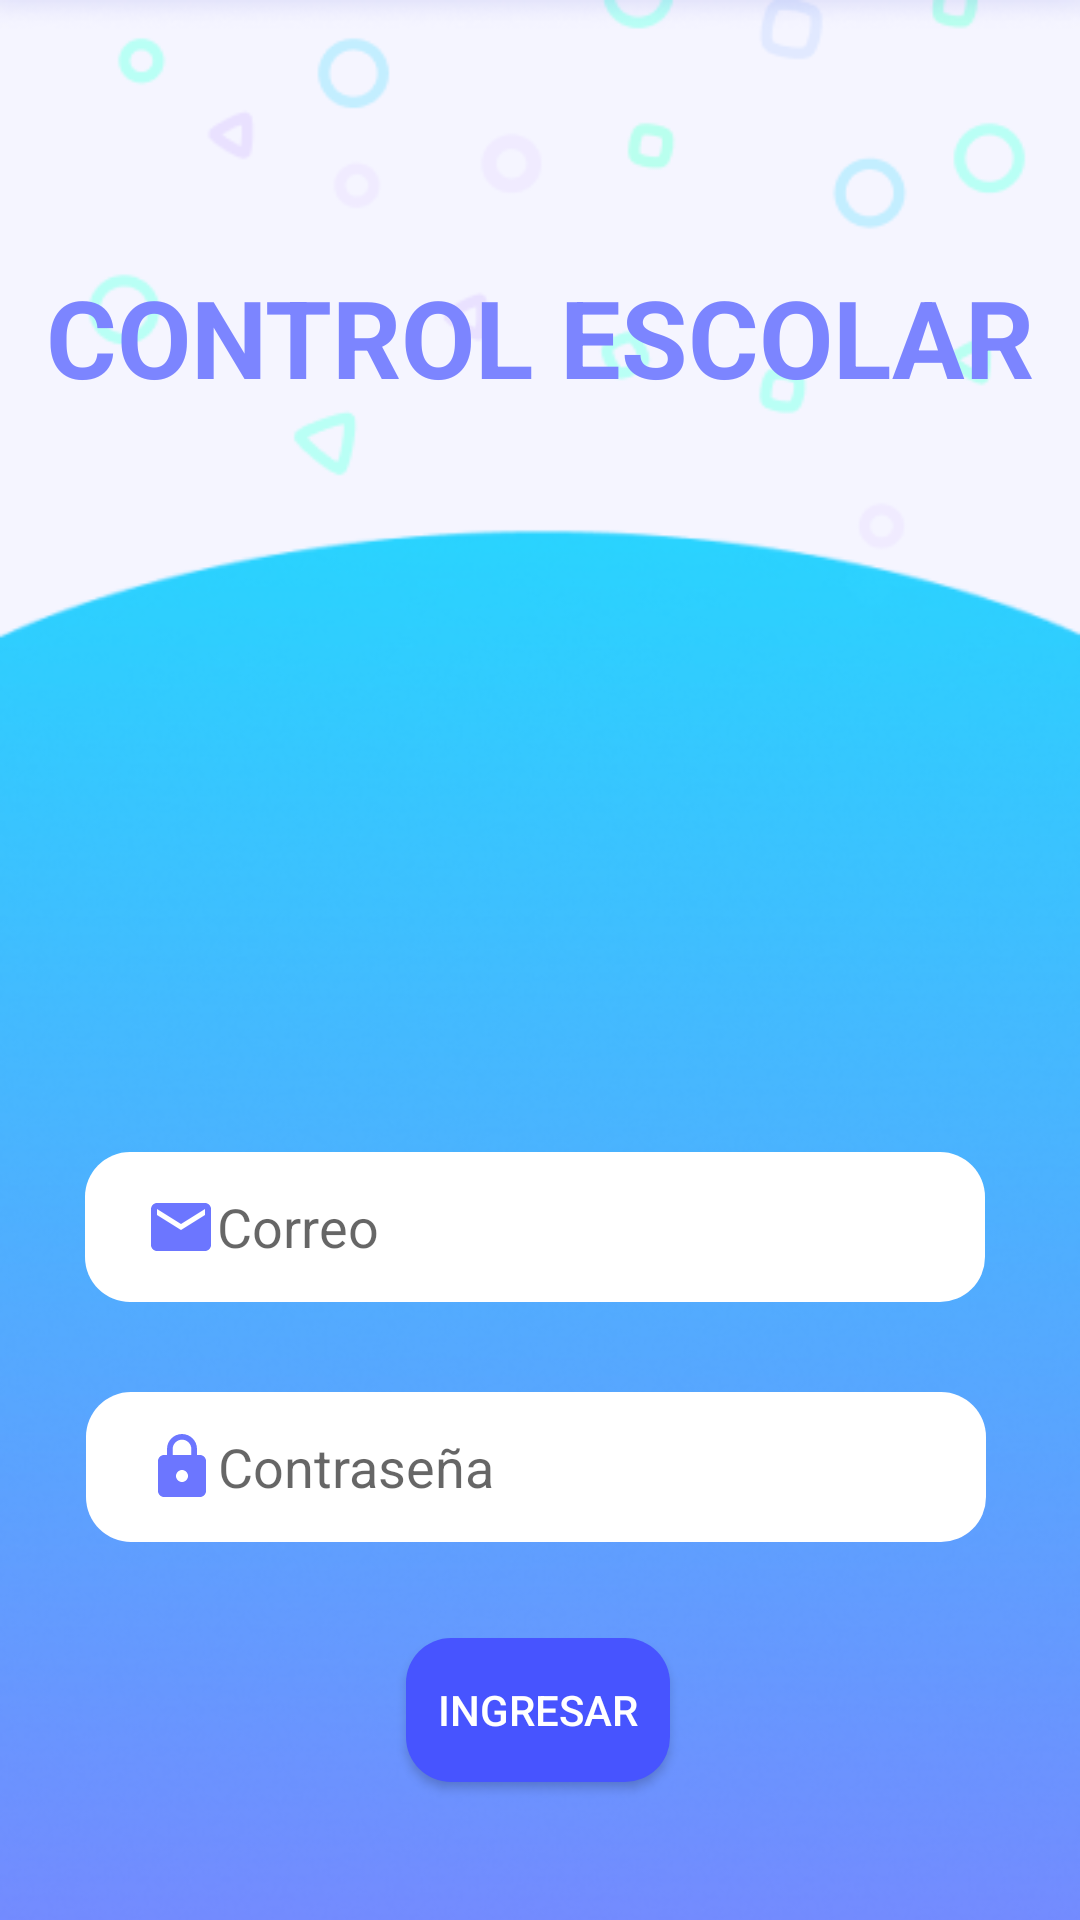

Produce the Android XML layout that renders to this screen, including the resource entries it uses.
<!-- AndroidManifest.xml: application theme Theme.AppQR -->
<!-- res/layout/activity_login.xml -->
<?xml version="1.0" encoding="utf-8"?>
<androidx.constraintlayout.widget.ConstraintLayout xmlns:android="http://schemas.android.com/apk/res/android"
    xmlns:app="http://schemas.android.com/apk/res-auto"
    xmlns:tools="http://schemas.android.com/tools"
    android:layout_width="match_parent"
    android:layout_height="match_parent"
    android:background="@drawable/fondoapp"
    android:orientation="vertical"
    tools:context=".Login">


    <TextView
        android:id="@+id/textView"
        android:layout_width="match_parent"
        android:layout_height="wrap_content"
        android:layout_marginTop="88dp"

        android:layout_marginBottom="383dp"
        android:gravity="center"
        android:text="CONTROL ESCOLAR"
        android:textColor="#7C85FF"
        android:textSize="36sp"
        android:textStyle="bold"
        app:layout_constraintBottom_toTopOf="@+id/active"
        app:layout_constraintEnd_toEndOf="parent"
        app:layout_constraintHorizontal_bias="0.0"
        app:layout_constraintStart_toStartOf="parent"
        app:layout_constraintTop_toTopOf="parent" />

    <ImageView
        android:id="@+id/imageView2"
        android:layout_width="match_parent"
        android:layout_height="780dp"
        android:layout_marginTop="52dp"
        app:layout_constraintEnd_toEndOf="parent"
        app:layout_constraintHorizontal_bias="0.0"
        app:layout_constraintStart_toStartOf="parent"
        app:layout_constraintTop_toTopOf="parent"
        app:srcCompat="@drawable/fondologin" />

    <ImageView
        android:id="@+id/imageView3"
        android:layout_width="200dp"
        android:layout_height="200dp"
        app:layout_constraintBottom_toTopOf="@+id/edtEmail"
        app:layout_constraintEnd_toEndOf="parent"
        app:layout_constraintHorizontal_bias="0.497"
        app:layout_constraintStart_toStartOf="parent"
        app:layout_constraintTop_toBottomOf="@+id/textView"
        app:srcCompat="@drawable/loginimagencentral" />


    <EditText
        android:id="@+id/edtEmail"
        android:layout_width="300dp"
        android:layout_height="50dp"
        android:layout_marginTop="332dp"
        android:background="@drawable/borderedondeado"
        android:drawableStart="@drawable/ic_correo"
        android:ems="10"
        android:foregroundTint="#FFFFFF"
        android:hint="Correo"
        android:inputType="textEmailAddress"
        android:padding="10dp"
        android:paddingStart="20dp"
        app:layout_constraintEnd_toEndOf="parent"
        app:layout_constraintHorizontal_bias="0.472"
        app:layout_constraintStart_toStartOf="parent"
        app:layout_constraintTop_toTopOf="@+id/imageView2" />

    <EditText
        android:id="@+id/edtPassword"
        android:layout_width="300dp"
        android:layout_height="50dp"
        android:layout_marginTop="412dp"
        android:background="@drawable/borderedondeado"
        android:drawableStart="@drawable/ic_password"
        android:ems="10"
        android:foregroundTint="#FFFFFF"
        android:hint="Contraseña"
        android:inputType="textPassword"
        android:padding="10dp"
        android:paddingStart="20dp"
        app:layout_constraintEnd_toEndOf="parent"
        app:layout_constraintHorizontal_bias="0.477"
        app:layout_constraintStart_toStartOf="parent"
        app:layout_constraintTop_toTopOf="@+id/imageView2" />

    <Switch
        android:id="@+id/active"
        android:layout_width="211dp"
        android:layout_height="0dp"
        android:layout_marginBottom="185dp"
        android:gravity="end"
        android:textColor="@color/white"
        android:text="Remeber me"
        app:layout_constraintBottom_toBottomOf="parent"
        app:layout_constraintEnd_toEndOf="@+id/edtPassword"
        app:layout_constraintTop_toBottomOf="@+id/textView" />

    <Button
        android:id="@+id/btnLogin"
        android:layout_width="wrap_content"
        android:layout_height="wrap_content"
        android:layout_marginTop="32dp"
        android:background="@drawable/bordeboton"
        android:text="Ingresar"
        android:textColor="@color/white"
        app:layout_constraintEnd_toEndOf="parent"
        app:layout_constraintHorizontal_bias="0.498"
        app:layout_constraintStart_toStartOf="parent"
        app:layout_constraintTop_toBottomOf="@+id/edtPassword" />

</androidx.constraintlayout.widget.ConstraintLayout>
<!-- resources referenced by this layout -->
<resources>
  <color name="white">#FFFFFFFF</color>
  <!-- drawable bordeboton (drawable) -->
  <?xml version="1.0" encoding="utf-8"?>
  <selector xmlns:android="http://schemas.android.com/apk/res/android">
      <item>
          <shape android:shape="rectangle">
              <corners android:radius="15dp"></corners>
              <solid android:color="#4754FF"></solid>
          </shape>
      </item>
  </selector>
  <!-- drawable borderedondeado (drawable) -->
  <?xml version="1.0" encoding="utf-8"?>
  <selector xmlns:android="http://schemas.android.com/apk/res/android">
  
      <item>
          <shape android:shape="rectangle">
              <corners android:radius="15dp"></corners>
              <solid android:color="#FFFFFF"></solid>
          </shape>
      </item>
  
  </selector>
  <!-- drawable fondoapp: png bitmap (drawable, 34600 bytes) -->
  <!-- drawable fondologin: png bitmap (drawable, 113058 bytes) -->
  <!-- drawable ic_correo (drawable-anydpi) -->
  <vector xmlns:android="http://schemas.android.com/apk/res/android"
      android:width="24dp"
      android:height="24dp"
      android:viewportWidth="24"
      android:viewportHeight="24"
      android:tint="#4754FF"
      android:alpha="0.8">
    <path
        android:fillColor="@android:color/white"
        android:pathData="M20,4L4,4c-1.1,0 -1.99,0.9 -1.99,2L2,18c0,1.1 0.9,2 2,2h16c1.1,0 2,-0.9 2,-2L22,6c0,-1.1 -0.9,-2 -2,-2zM20,8l-8,5 -8,-5L4,6l8,5 8,-5v2z"/>
  </vector>
  <!-- drawable ic_password (drawable-anydpi) -->
  <vector xmlns:android="http://schemas.android.com/apk/res/android"
      android:width="24dp"
      android:height="24dp"
      android:viewportWidth="24"
      android:viewportHeight="24"
      android:tint="#4754FF"
      android:alpha="0.8">
    <path
        android:fillColor="@android:color/white"
        android:pathData="M18,8h-1L17,6c0,-2.76 -2.24,-5 -5,-5S7,3.24 7,6v2L6,8c-1.1,0 -2,0.9 -2,2v10c0,1.1 0.9,2 2,2h12c1.1,0 2,-0.9 2,-2L20,10c0,-1.1 -0.9,-2 -2,-2zM12,17c-1.1,0 -2,-0.9 -2,-2s0.9,-2 2,-2 2,0.9 2,2 -0.9,2 -2,2zM15.1,8L8.9,8L8.9,6c0,-1.71 1.39,-3.1 3.1,-3.1 1.71,0 3.1,1.39 3.1,3.1v2z"/>
  </vector>
  <style name="Theme.AppQR" parent="Theme.MaterialComponents.DayNight">
          
          <item name="colorPrimary">@color/colorprimario</item>
          <item name="colorPrimaryVariant">@color/purple_700</item>
          <item name="colorOnPrimary">@color/white</item>
          
          <item name="colorSecondary">@color/colorsecundario</item>
          <item name="colorSecondaryVariant">@color/teal_700</item>
          <item name="colorOnSecondary">@color/white</item>
          
          <item name="android:statusBarColor">?attr/colorPrimaryVariant</item>
          
      </style>
  <color name="colorprimario">#4754FF</color>
  <color name="purple_700">#FF3700B3</color>
  <color name="colorsecundario">#4A54D9</color>
  <color name="teal_700">#FF018786</color>
</resources>
